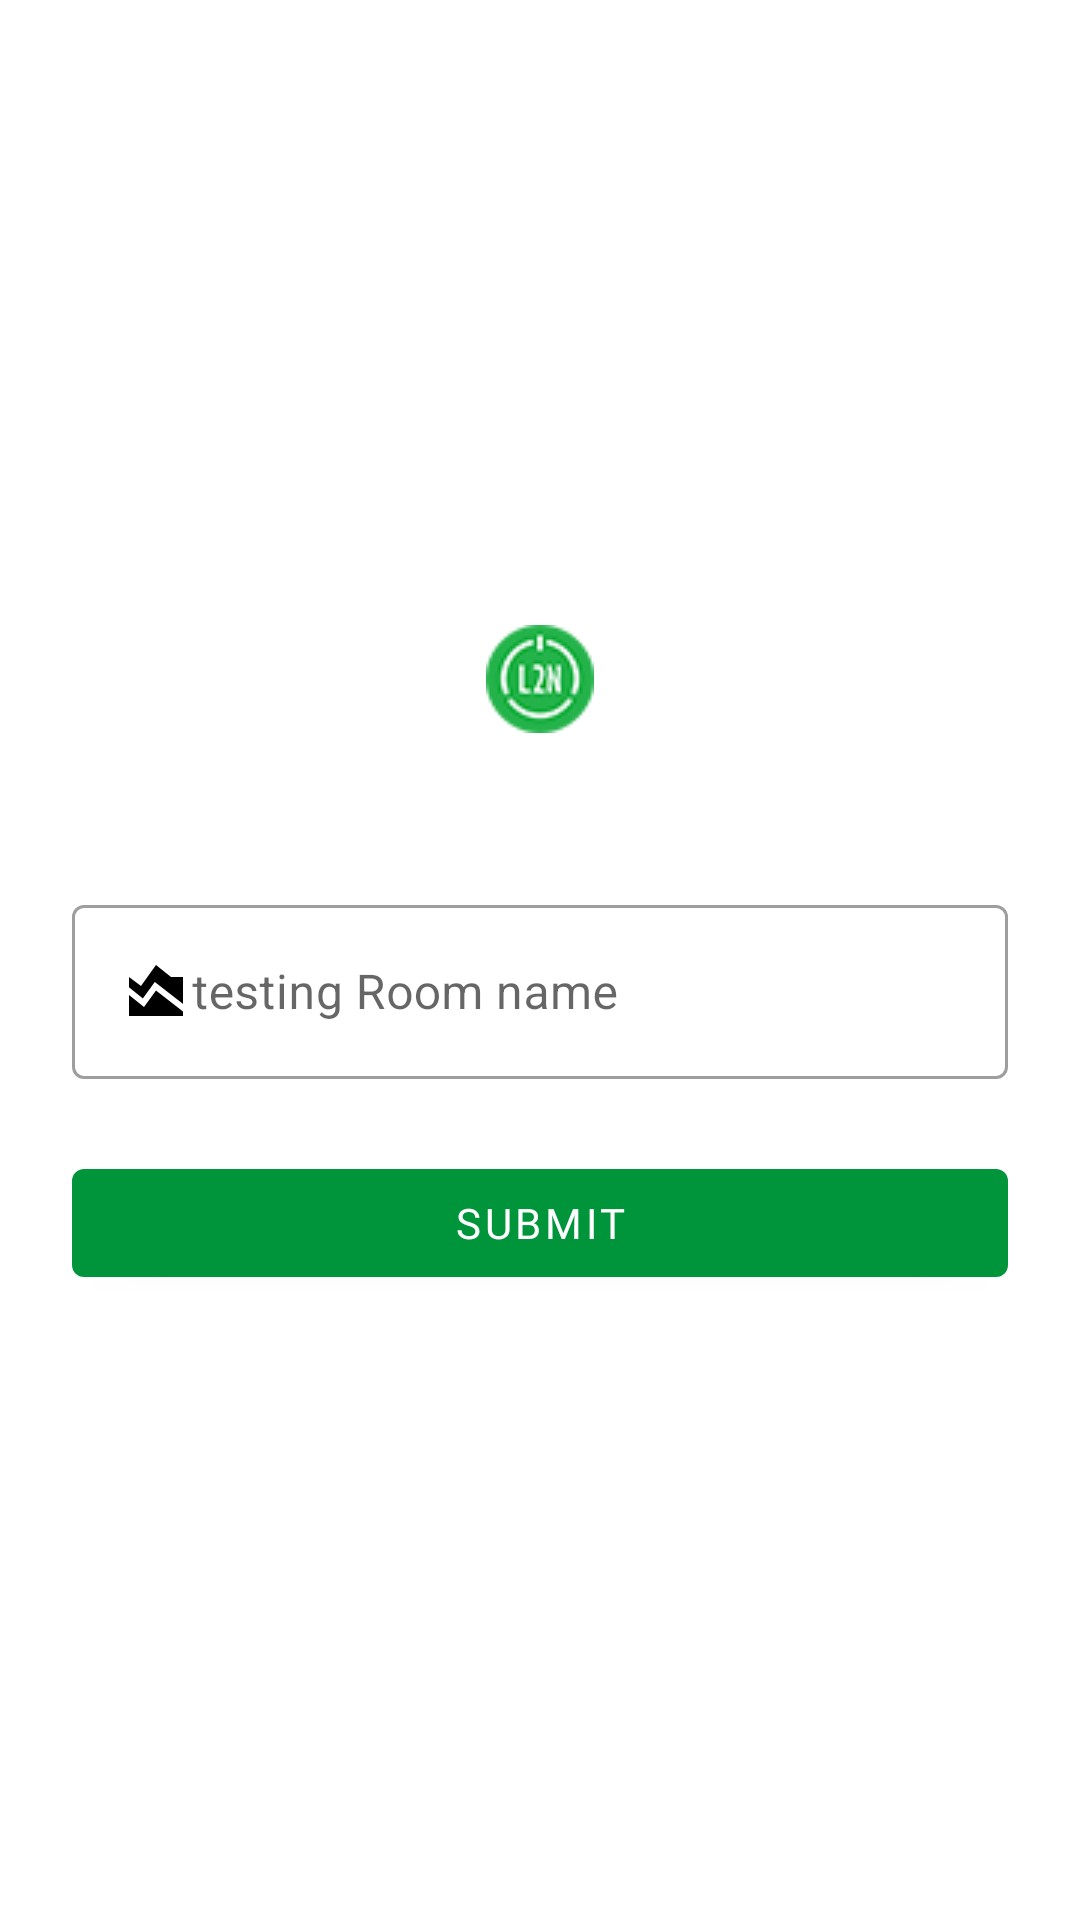

Write the Android layout XML for this screen, with the resource values it uses.
<!-- AndroidManifest.xml: application theme Theme.SmartHouseKeeping -->
<!-- res/layout/activity_update_work_list.xml -->
<?xml version="1.0" encoding="utf-8"?>
<LinearLayout xmlns:android="http://schemas.android.com/apk/res/android"
    xmlns:app="http://schemas.android.com/apk/res-auto"
    xmlns:tools="http://schemas.android.com/tools"
    android:layout_width="match_parent"
    android:layout_height="match_parent"
    android:gravity="center"
    android:orientation="vertical"
    android:padding="24dp"
    tools:context=".activity.UpdateWorkList">


    <ScrollView
        android:layout_width="match_parent"
        android:layout_height="wrap_content">


        <LinearLayout
            android:layout_width="match_parent"
            android:layout_height="match_parent"
            android:orientation="vertical">

            <ImageView
                android:layout_width="wrap_content"
                android:layout_height="wrap_content"
                android:layout_gravity="center"
                android:layout_marginBottom="40dp"
                android:src="@drawable/logo" />


            <com.google.android.material.textfield.TextInputLayout
                style="@style/Widget.MaterialComponents.TextInputLayout.OutlinedBox"
                android:layout_width="match_parent"
                android:layout_height="wrap_content"
                android:layout_marginTop="12dp">

                <com.google.android.material.textfield.TextInputEditText
                    android:id="@+id/et_table"
                    android:layout_width="match_parent"
                    android:layout_height="wrap_content"
                    android:drawableStart="@drawable/ic_baseline_area_chart_24"
                    android:hint="testing Room name"

                    android:inputType="text" />
            </com.google.android.material.textfield.TextInputLayout>

            <com.google.android.material.button.MaterialButton
                android:id="@+id/btn_submit"
                android:layout_width="match_parent"
                android:layout_height="wrap_content"
                android:layout_marginTop="24dp"
                android:fontFamily="@font/solaimanlipi"
                android:text="submit" />


        </LinearLayout>


    </ScrollView>


</LinearLayout>
<!-- resources referenced by this layout -->
<resources>
  <!-- drawable ic_baseline_area_chart_24 (drawable) -->
  <vector android:height="24dp" android:tint="@color/black"
      android:viewportHeight="24" android:viewportWidth="24"
      android:width="24dp" xmlns:android="http://schemas.android.com/apk/res/android">
      <path android:fillColor="@android:color/white" android:pathData="M3,13v7h18v-1.5l-9,-7L8,17L3,13zM3,7l4,3l5,-7l5,4h4v8.97l-9.4,-7.31l-3.98,5.48L3,10.44V7z"/>
  </vector>
  <!-- drawable logo: png bitmap (drawable, 4309 bytes) -->
  <style name="Theme.SmartHouseKeeping" parent="Theme.MaterialComponents.DayNight.DarkActionBar">
          
          <item name="colorPrimary">@color/purple_500</item>
          <item name="colorPrimaryVariant">@color/purple_700</item>
          <item name="colorOnPrimary">@color/white</item>
          
          <item name="colorSecondary">@color/teal_200</item>
          <item name="colorSecondaryVariant">@color/teal_700</item>
          <item name="colorOnSecondary">@color/black</item>
          
          <item name="android:statusBarColor" tools:targetApi="l">?attr/colorPrimaryVariant</item>
          
  
          <item name="android:navigationBarColor">@color/purple_500</item>
      </style>
  <color name="black">#FF000000</color>
  <color name="purple_500">#00953b</color>
  <color name="purple_700">#00953b</color>
  <color name="white">#FFFFFFFF</color>
  <color name="teal_200">#FF03DAC5</color>
  <color name="teal_700">#FF018786</color>
</resources>
